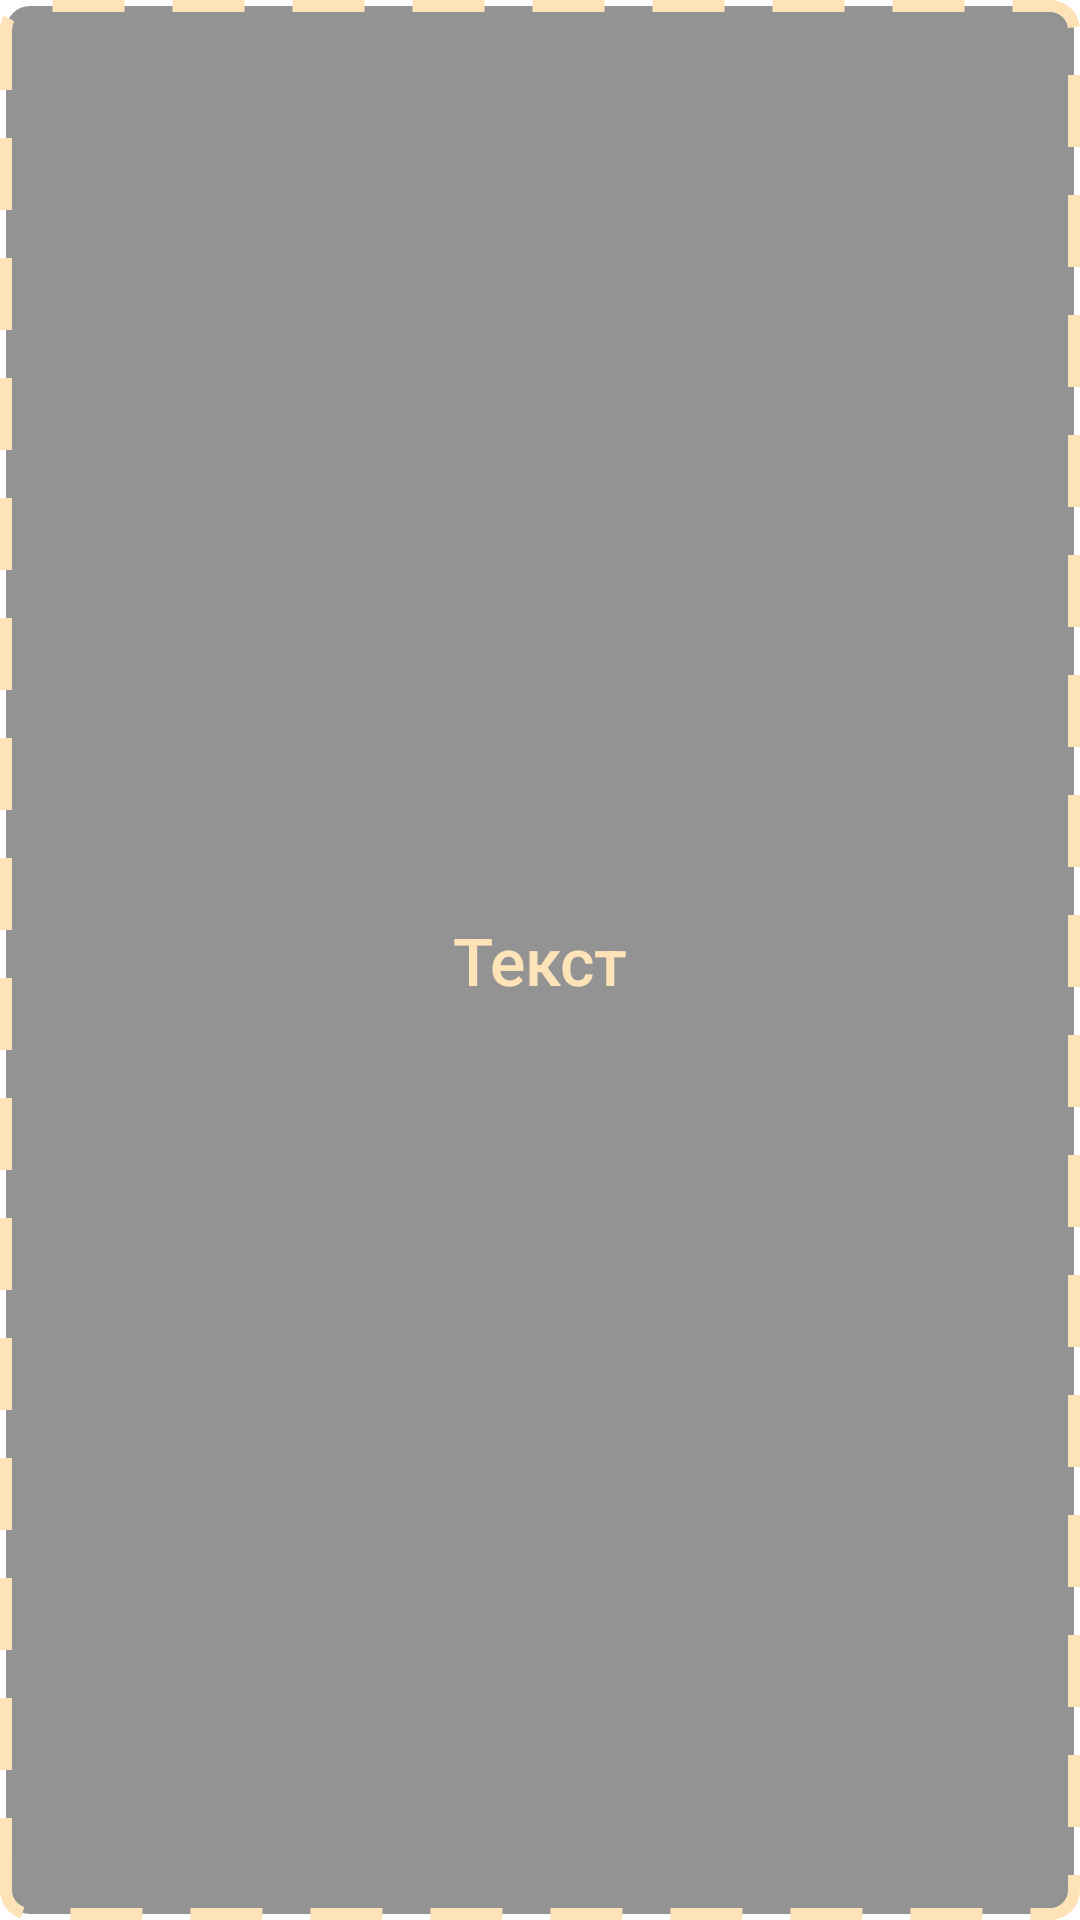

The Android layout XML behind this screen, and the referenced resources:
<!-- AndroidManifest.xml: application theme Theme.Canteenapp -->
<!-- res/layout/add_button.xml -->
<?xml version="1.0" encoding="utf-8"?>
<androidx.appcompat.widget.AppCompatButton xmlns:android="http://schemas.android.com/apk/res/android"
    xmlns:app="http://schemas.android.com/apk/res-auto"
    android:layout_width="match_parent"
    android:layout_height="match_parent"
    android:text="Текст"
    android:background="@drawable/add_button_selector"
    android:elevation="0dp"
    android:stateListAnimator="@null"
    android:textColor="@color/beige_main"
    android:textAllCaps="false"
    android:letterSpacing="0"
    android:textSize="22sp"
    app:cornerRadius="8dp"
    >

</androidx.appcompat.widget.AppCompatButton>
<!-- resources referenced by this layout -->
<resources>
  <color name="beige_main">#FFE3B8</color>
  <!-- drawable add_button_selector (drawable) -->
  <?xml version="1.0" encoding="utf-8"?>
  <selector
      xmlns:android="http://schemas.android.com/apk/res/android"
      android:enterFadeDuration="@android:integer/config_shortAnimTime"
      android:exitFadeDuration="@android:integer/config_shortAnimTime"
      >
  
      <item android:id="@+id/selected" android:state_pressed="true" android:drawable="@drawable/add_button_bg_pressed"/>
      <item android:state_focused="true" android:drawable="@drawable/add_button_bg_pressed" />
      <item android:id="@+id/usual" android:drawable="@drawable/add_button_bg"/>
  
  </selector>
  <style name="Theme.Canteenapp" parent="Theme.MaterialComponents.DayNight.NoActionBar">
          
  
          <item name="colorPrimary">@color/beige_main</item>
  
          <item name="colorPrimaryVariant">@color/white</item>
          <item name="colorOnPrimary">@color/white</item>
          
          <item name="colorSecondary">@color/teal_200</item>
          <item name="colorSecondaryVariant">@color/teal_700</item>
          <item name="colorOnSecondary">@color/black</item>
          
  
          <item name="android:windowTranslucentStatus">true</item>
          <item name="android:windowTranslucentNavigation">true</item>
  
          <item name="snackbarStyle">@style/Widget.App.Snackbar</item>
          <item name="snackbarButtonStyle">@style/Widget.App.SnackbarButton</item>
          <item name="snackbarTextViewStyle">@style/Widget.App.SnackbarTextView</item>
          
      </style>
  <!-- drawable add_button_bg_pressed (drawable) -->
  <?xml version="1.0" encoding="utf-8"?>
  <shape xmlns:android="http://schemas.android.com/apk/res/android"
      android:shape="rectangle"
      >
      <corners
          android:radius="8dp"
          />
  
      <stroke
          android:color="@color/beige_main"
          android:width="4dp"
          android:dashGap="16dp"
          android:dashWidth="24dp"
          />
  
      <solid
          android:color="#80484848"
          />
  </shape>
  <!-- drawable add_button_bg (drawable) -->
  <?xml version="1.0" encoding="utf-8"?>
  <shape xmlns:android="http://schemas.android.com/apk/res/android"
      android:shape="rectangle"
      >
      <corners
          android:radius="8dp"
          />
  
      <stroke
          android:color="@color/beige_main"
          android:width="4dp"
          android:dashGap="16dp"
          android:dashWidth="24dp"
          />
  
      <solid
          android:color="#80282828"
          />
  </shape>
  <color name="white">#FFFFFFFF</color>
  <color name="teal_200">#FF03DAC5</color>
  <color name="teal_700">#FF018786</color>
  <color name="black">#FF000000</color>
  <style name="Widget.App.Snackbar" parent="Widget.MaterialComponents.Snackbar">
          <item name="materialThemeOverlay">@style/ThemeOverlay.App.Snackbar</item>
          <item name="shapeAppearance">@style/ShapeAppearance.Material3.Corner.Medium</item>
      </style>
  <style name="Widget.App.SnackbarButton" parent="Widget.MaterialComponents.Button.TextButton.Snackbar">
          <item name="android:textColor">@color/beige_main</item>
      </style>
  <style name="Widget.App.SnackbarTextView" parent="Widget.MaterialComponents.Snackbar.TextView">
          <item name="android:textSize">16sp</item>
          <item name="fontFamily">@font/inter_medium</item>
          <item name="android:textAlignment">center</item>
          <item name="android:textColor">@color/beige_main</item>
      </style>
  <style name="ThemeOverlay.App.Snackbar" parent="">
          <item name="backgroundColor">@color/dark_main</item>
      </style>
  <color name="dark_main">#282828</color>
</resources>
